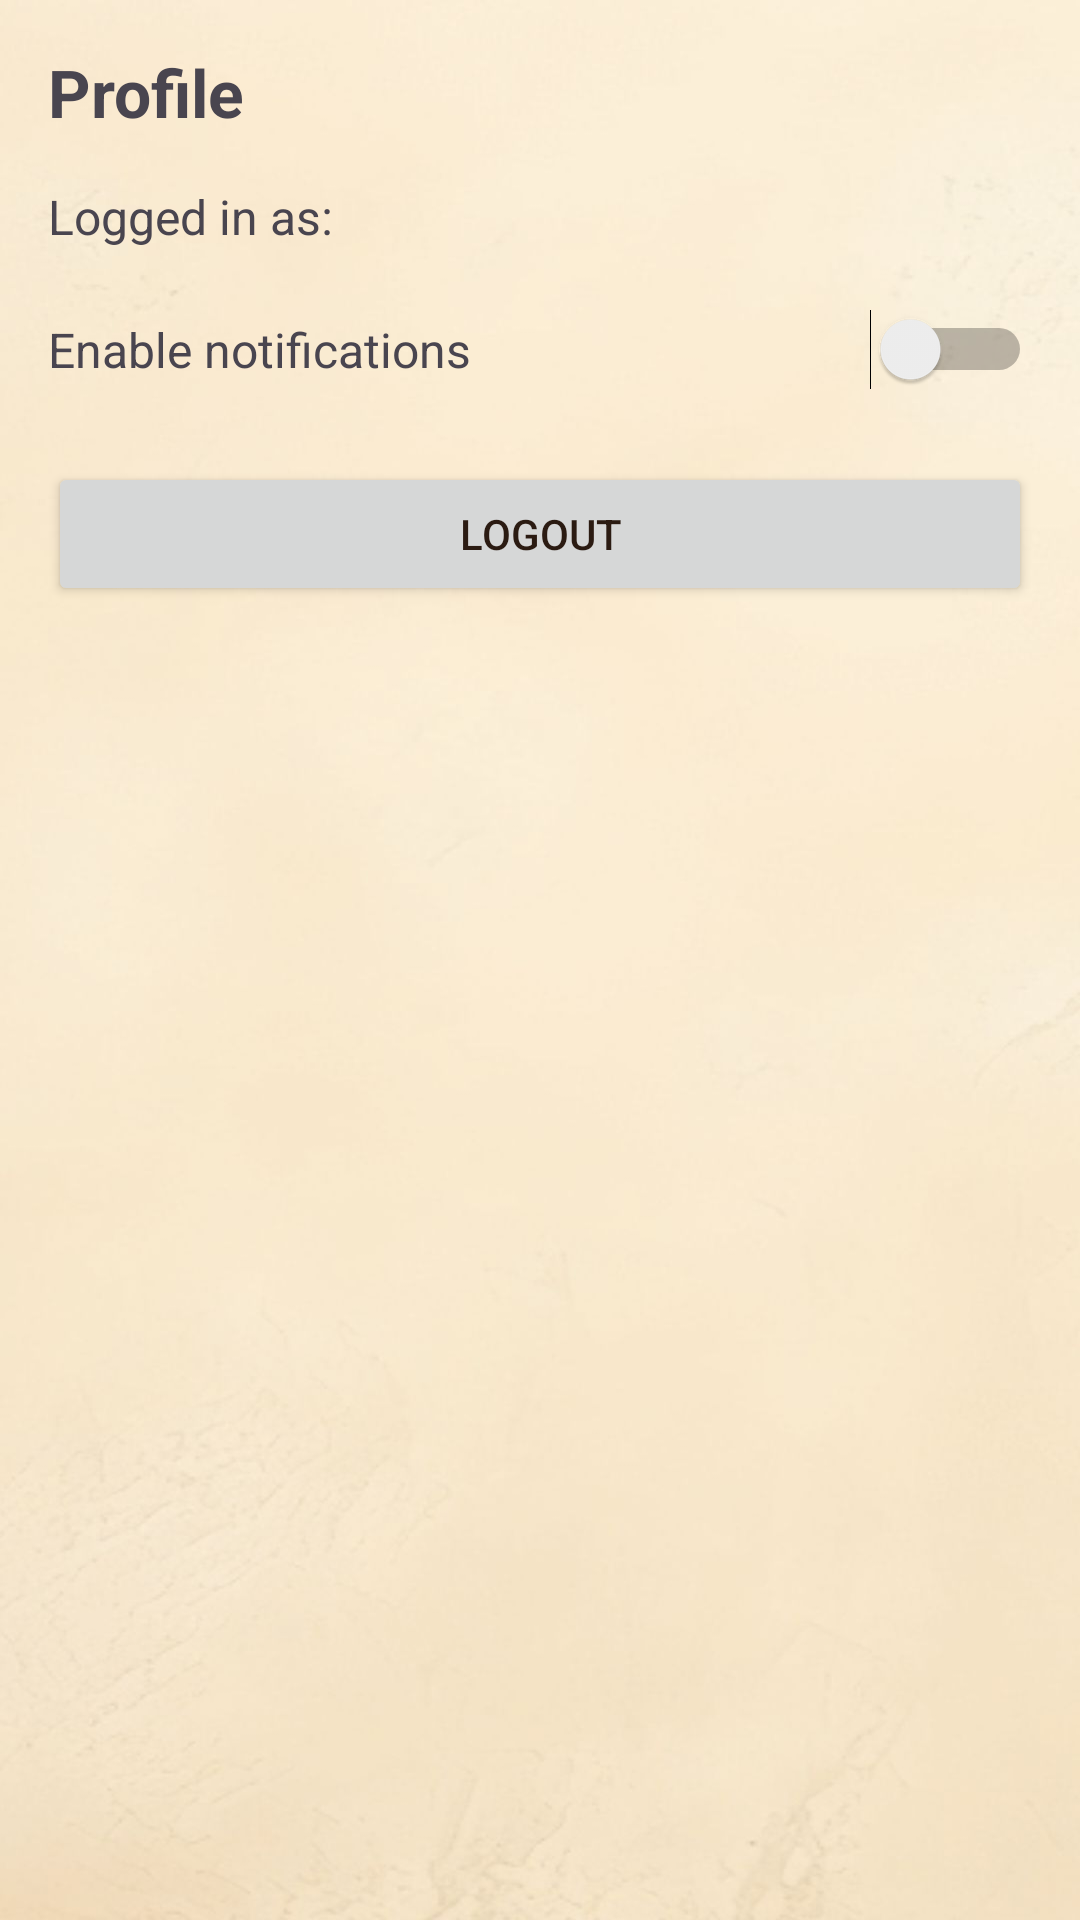

Produce the Android XML layout that renders to this screen, including the resource entries it uses.
<!-- AndroidManifest.xml: application theme Theme.RestaurantManagement -->
<!-- res/layout/fragment_guest_profile.xml -->
<?xml version="1.0" encoding="utf-8"?>
<ScrollView xmlns:android="http://schemas.android.com/apk/res/android"
    android:layout_width="match_parent"
    android:layout_height="match_parent"
    android:fillViewport="true"
    android:padding="16dp">

    <LinearLayout
        android:layout_width="match_parent"
        android:layout_height="wrap_content"
        android:orientation="vertical">


        <TextView
            android:id="@+id/tvProfileTitle"
            android:layout_width="wrap_content"
            android:layout_height="wrap_content"
            android:text="Profile"
            android:textSize="22sp"
            android:textStyle="bold"
            android:layout_marginBottom="16dp" />


        <TextView
            android:id="@+id/tvUserInfo"
            android:layout_width="match_parent"
            android:layout_height="wrap_content"
            android:text="Logged in as: "
            android:textSize="16sp"
            android:layout_marginBottom="20dp" />


        <LinearLayout
            android:layout_width="match_parent"
            android:layout_height="wrap_content"
            android:orientation="horizontal"
            android:gravity="center_vertical"
            android:layout_marginBottom="24dp">

            <TextView
                android:layout_width="0dp"
                android:layout_height="wrap_content"
                android:layout_weight="1"
                android:text="Enable notifications"
                android:textSize="16sp" />

            <Switch
                android:id="@+id/swNotif"
                android:layout_width="wrap_content"
                android:layout_height="wrap_content" />
        </LinearLayout>


        <Button
            android:id="@+id/btnLogout"
            android:layout_width="match_parent"
            android:layout_height="48dp"
            android:text="Logout" />

    </LinearLayout>
</ScrollView>
<!-- resources referenced by this layout -->
<resources>
  <style name="Theme.RestaurantManagement" parent="Theme.Material3.DayNight.NoActionBar">
  
          
          <item name="android:windowBackground">@drawable/background_theme</item>
  
          
          <item name="colorPrimary">@color/rm_red</item>
          <item name="colorOnPrimary">@color/rm_white</item>
  
          <item name="colorSecondary">@color/rm_beige</item>
          <item name="colorOnSecondary">@color/rm_text_dark</item>
  
          <item name="colorTertiary">@color/rm_red_light</item>
          <item name="colorOnTertiary">@color/rm_white</item>
  
          <item name="android:textColorPrimary">@color/rm_text_dark</item>
  
      </style>
  <!-- drawable background_theme: jpg bitmap (drawable, 67072 bytes) -->
  <color name="rm_red">#B71C1C</color>
  <color name="rm_white">#FFFFFF</color>
  <color name="rm_beige">#F5E6CC</color>
  <color name="rm_text_dark">#2B1B12</color>
  <color name="rm_red_light">#E53935</color>
</resources>
